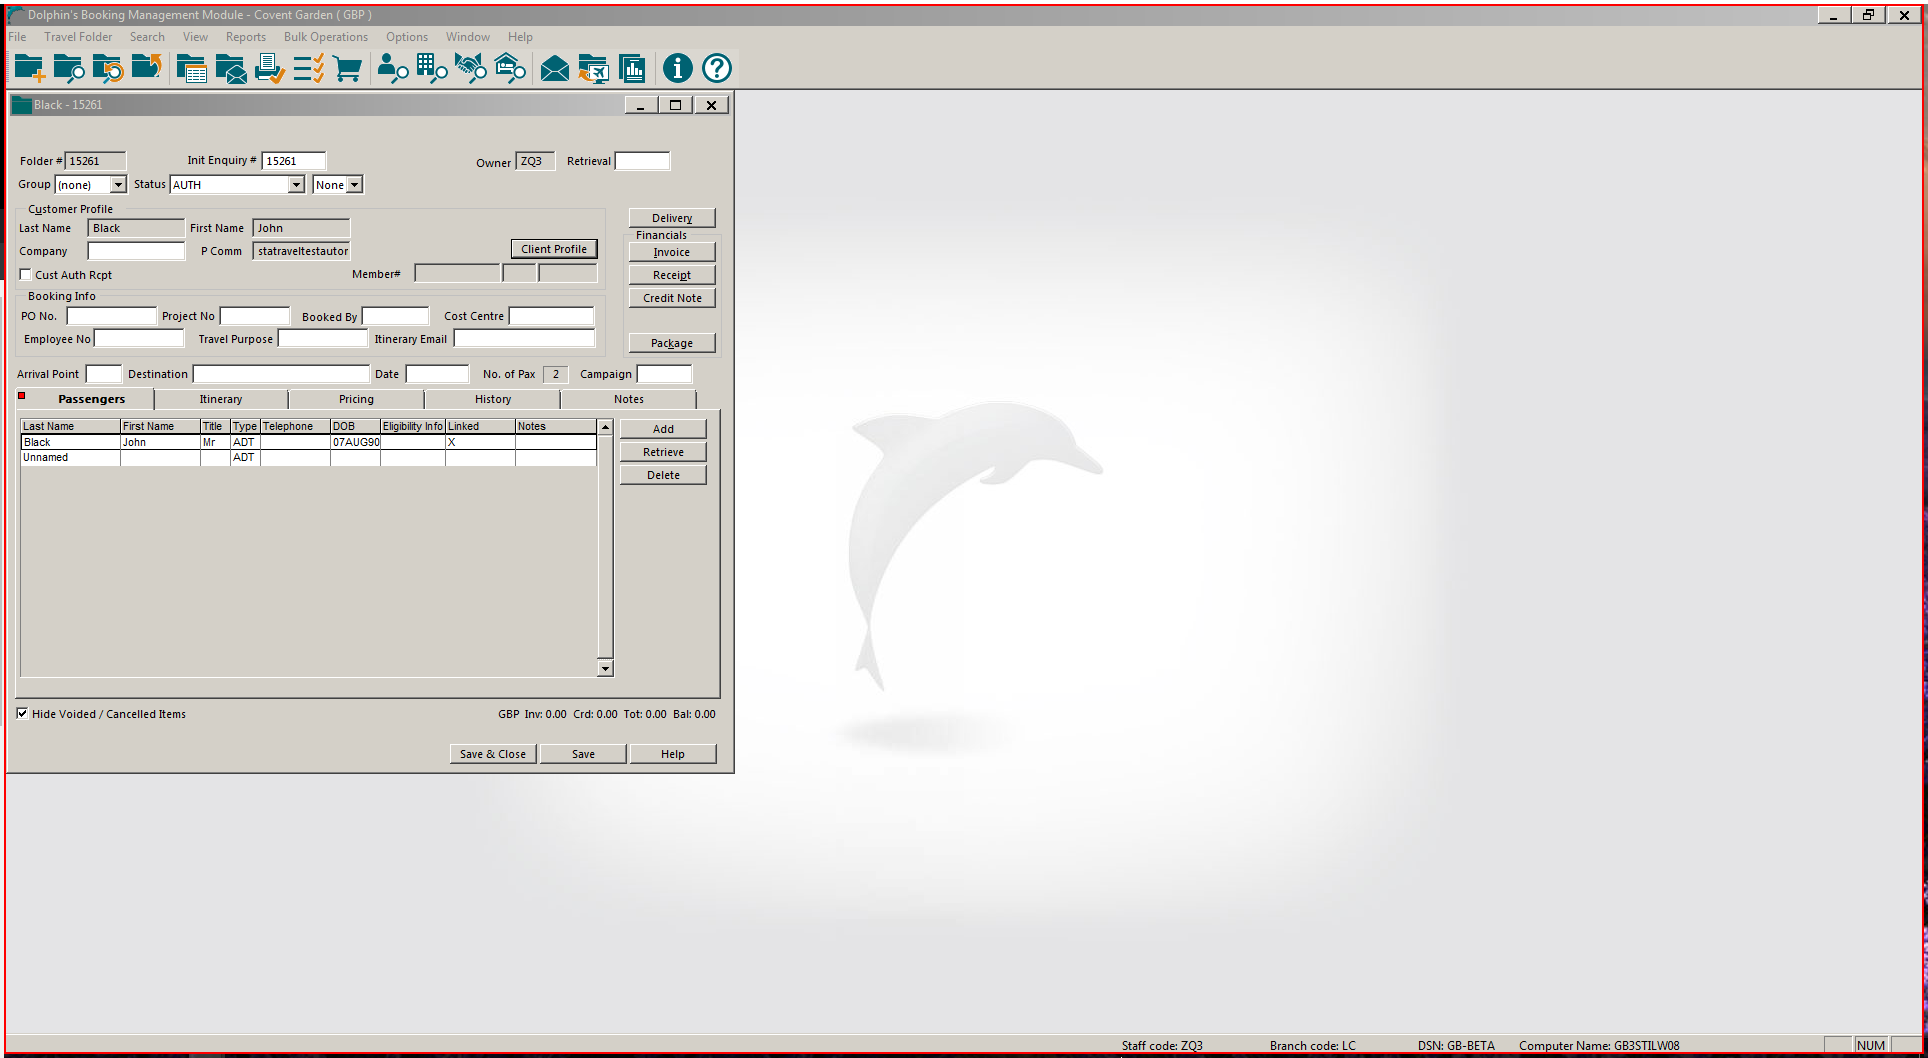
Workflow: SelectDestination

Step 1 [try]: click on the element (wfica32.exe)

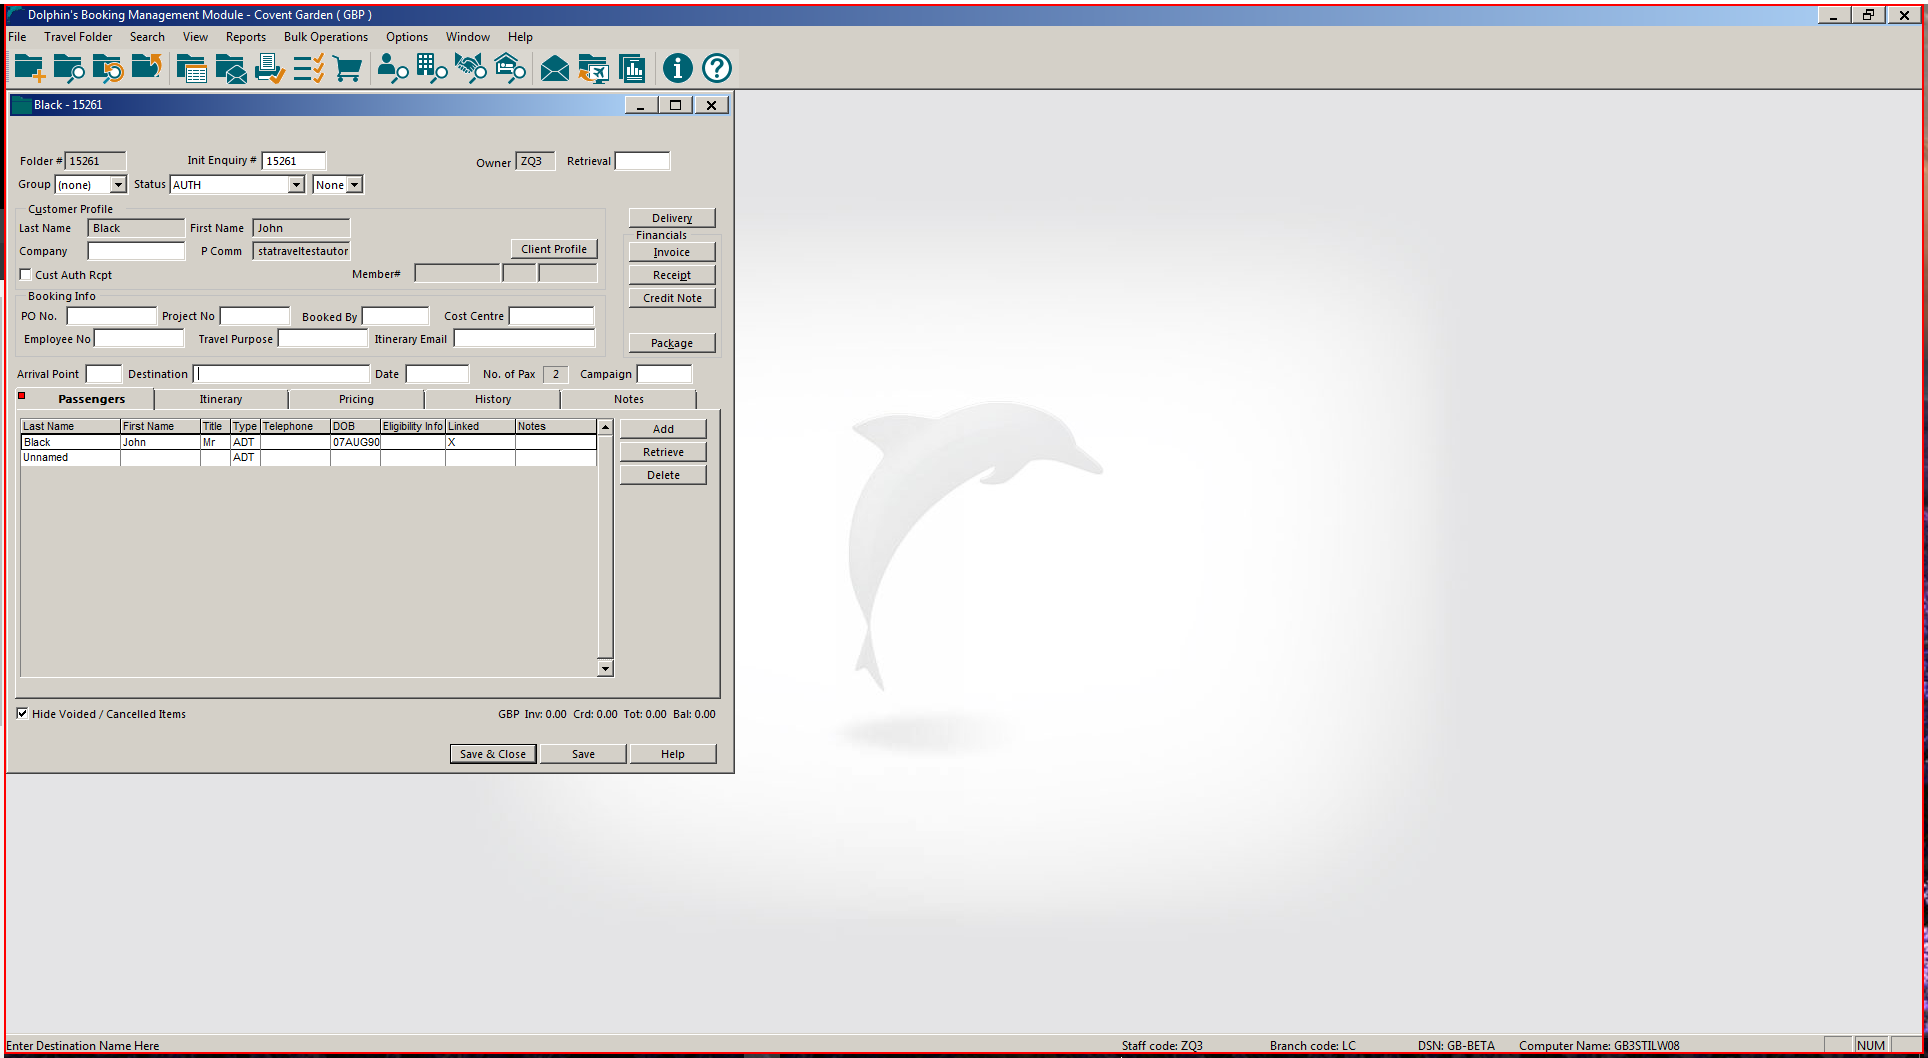
Step 2: type "SY" into the element (wfica32.exe)

Step 3: click on the element (wfica32.exe) (same screen as step 2)